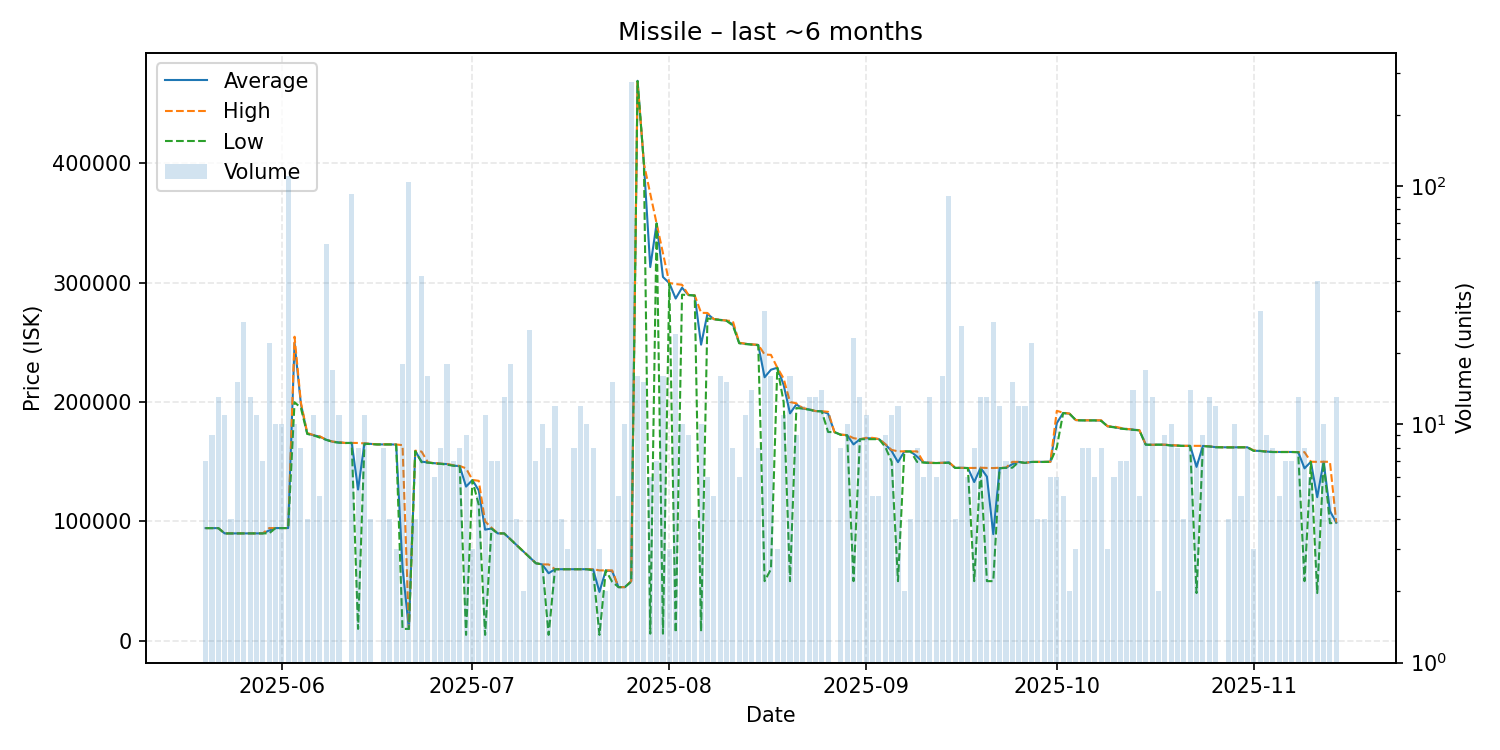

The table this chart was drawn from, first rows:
date, average, highest, lowest, order_count, volume
2025-05-20, 94406, 94420, 94400, 7, 7
2025-05-21, 94408, 94420, 94400, 9, 9
2025-05-22, 94412, 94430, 94400, 9, 13
2025-05-23, 89980, 90000, 89950, 11, 11
2025-05-24, 89992, 90000, 89990, 4, 4
2025-05-25, 89995, 90000, 89990, 13, 15
2025-05-26, 89997, 90000, 89990, 14, 27
2025-05-27, 89994, 90000, 89990, 11, 13
2025-05-28, 89996, 90000, 89990, 11, 11
2025-05-29, 89996, 90000, 89990, 7, 7
2025-05-30, 92423, 94430, 90000, 13, 22
2025-05-31, 94444, 94460, 94400, 10, 10
2025-06-01, 94470, 94470, 94470, 8, 10
2025-06-02, 94470, 94470, 94470, 106, 110
2025-06-03, 249300, 254700, 199900, 7, 10
2025-06-04, 198412, 199450, 195000, 8, 8
2025-06-05, 173500, 174100, 173300, 4, 4
2025-06-06, 172182, 172300, 172050, 11, 11
2025-06-07, 170980, 171200, 170200, 5, 5
2025-06-08, 168375, 168400, 168300, 10, 57
2025-06-09, 166782, 166850, 166600, 12, 17
2025-06-10, 166164, 166400, 165900, 11, 11
2025-06-11, 165700, 165700, 165700, 1, 1
2025-06-12, 165787, 165800, 165700, 14, 93
2025-06-13, 126740, 165700, 10010, 6, 8
2025-06-14, 165218, 165400, 165050, 11, 11
2025-06-15, 164950, 165000, 164800, 4, 4
2025-06-16, 164500, 164500, 164500, 1, 1
2025-06-17, 164512, 164600, 164500, 8, 8
2025-06-18, 164500, 164500, 164500, 3, 4
2025-06-19, 164400, 164450, 164350, 3, 3
2025-06-20, 61312, 163900, 10010, 7, 18
2025-06-21, 10000, 10000, 10000, 6, 104
2025-06-22, 159025, 159250, 158800, 4, 4
2025-06-23, 150074, 158500, 149600, 10, 42
2025-06-24, 149369, 149400, 149300, 6, 16
2025-06-25, 148783, 148900, 148550, 6, 6
2025-06-26, 148325, 148400, 148250, 8, 8
2025-06-27, 148067, 148100, 147500, 6, 18
2025-06-28, 146729, 147100, 146700, 7, 7
2025-06-29, 146338, 146500, 146200, 8, 8
2025-06-30, 129190, 144450, 5010, 9, 9
2025-07-01, 134667, 134800, 134400, 3, 3
2025-07-02, 125960, 134000, 113900, 5, 5
2025-07-03, 93117, 100000, 5000, 7, 11
2025-07-04, 94091, 94800, 93970, 7, 7
2025-07-05, 89977, 89990, 89970, 7, 7
2025-07-06, 89979, 89985, 89970, 10, 13
2025-07-07, 84986, 84990, 84980, 10, 18
2025-07-08, 79988, 79990, 79980, 4, 4
2025-07-09, 74990, 74990, 74990, 2, 2
2025-07-10, 69998, 70000, 69990, 6, 25
2025-07-11, 64987, 64990, 64980, 5, 7
2025-07-12, 63994, 64000, 63990, 8, 10
2025-07-13, 56616, 63990, 5000, 8, 8
2025-07-14, 59990, 59990, 59990, 10, 12
2025-07-15, 59990, 59990, 59990, 4, 4
2025-07-16, 59993, 60000, 59990, 3, 3
2025-07-17, 59990, 59990, 59990, 8, 8
2025-07-18, 59990, 59990, 59990, 12, 12
... 119 more rows
